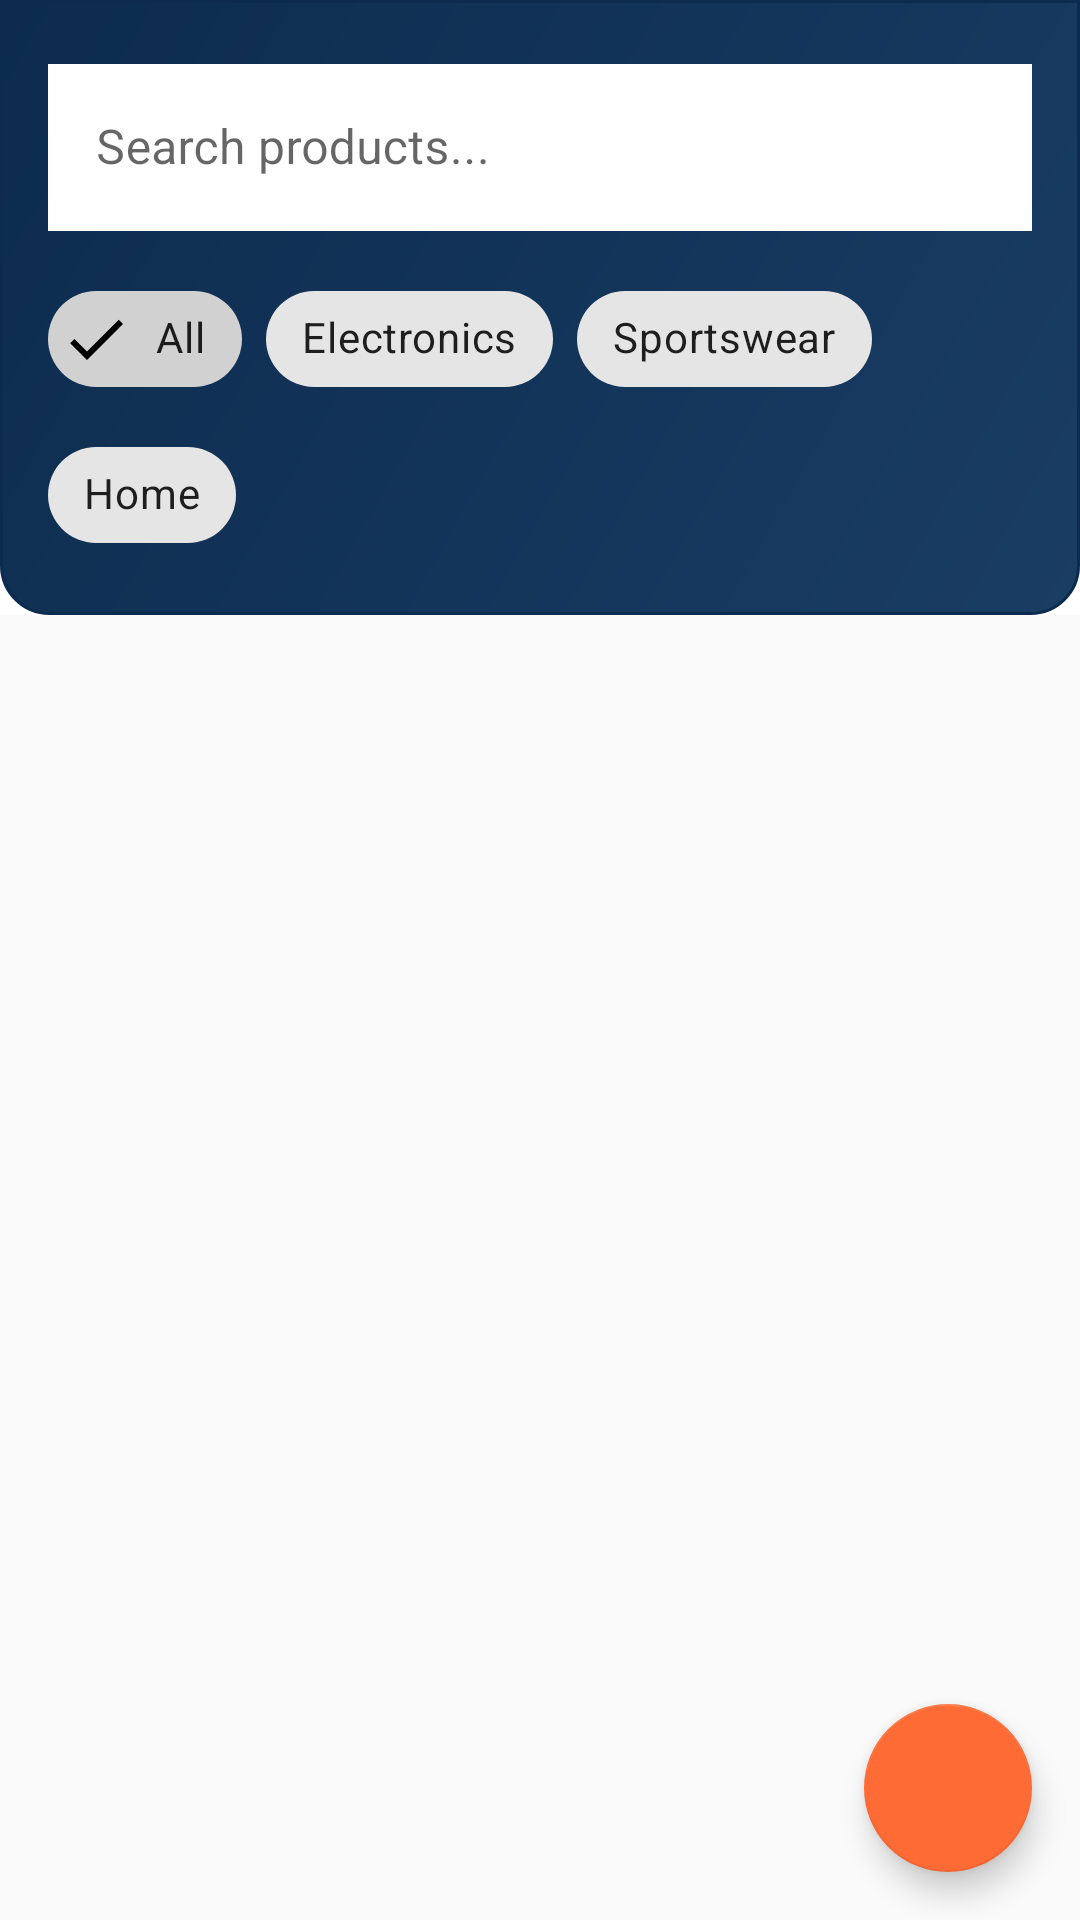

Reconstruct the res/layout file that produces this screen, plus the resources it refers to.
<!-- AndroidManifest.xml: application theme Theme.RadarShop -->
<!-- res/layout/fragment_shop.xml -->
<?xml version="1.0" encoding="utf-8"?>
<androidx.coordinatorlayout.widget.CoordinatorLayout xmlns:android="http://schemas.android.com/apk/res/android"
    xmlns:app="http://schemas.android.com/apk/res-auto"
    android:layout_width="match_parent"
    android:layout_height="match_parent"
    android:background="@color/bg_light">

    
    <com.google.android.material.appbar.AppBarLayout
        android:layout_width="match_parent"
        android:layout_height="wrap_content"
        android:background="@color/bg_primary"
        app:elevation="4dp">

        <com.google.android.material.appbar.CollapsingToolbarLayout
            android:background="@drawable/stylish_header_background"
            android:layout_width="match_parent"
            android:layout_height="wrap_content"
            app:layout_scrollFlags="scroll|exitUntilCollapsed"
            app:titleEnabled="false">

            
            <LinearLayout
                android:layout_width="match_parent"
                android:layout_height="wrap_content"
                android:orientation="vertical"
                android:padding="16dp"
                app:layout_collapseMode="parallax">

                
                <com.google.android.material.textfield.TextInputLayout
                    android:id="@+id/textInputLayoutSearch"
                    android:layout_width="match_parent"
                    android:layout_height="wrap_content"
                    android:layout_marginBottom="12dp"
                    app:boxStrokeColor="#E0E0E0"
                    app:hintTextColor="#757575"
                    app:endIconMode="custom"
                    app:endIconDrawable="@drawable/ic_mic"
                    app:endIconContentDescription="Voice Search"
                    style="@style/Widget.MaterialComponents.TextInputLayout.OutlinedBox">

                    <com.google.android.material.textfield.TextInputEditText
                        android:id="@+id/etSearch"
                        android:layout_width="match_parent"
                        android:layout_height="wrap_content"
                        android:hint="Search products..."
                        android:imeOptions="actionSearch"
                        android:background="@color/white"
                        android:inputType="text" />

                </com.google.android.material.textfield.TextInputLayout>

                
                <com.google.android.material.chip.ChipGroup
                    android:id="@+id/chipGroupFilters"
                    android:layout_width="match_parent"
                    android:layout_height="wrap_content"
                    app:chipSpacingHorizontal="8dp"
                    app:chipSpacingVertical="4dp">

                    <com.google.android.material.chip.Chip
                        android:id="@+id/chipAll"
                        android:layout_width="wrap_content"
                        android:layout_height="wrap_content"
                        android:text="All"
                        android:checked="true"
                        style="@style/Widget.MaterialComponents.Chip.Filter" />

                    <com.google.android.material.chip.Chip
                        android:id="@+id/chipElectronics"
                        android:layout_width="wrap_content"
                        android:layout_height="wrap_content"
                        android:text="Electronics"
                        style="@style/Widget.MaterialComponents.Chip.Filter" />

                    <com.google.android.material.chip.Chip
                        android:id="@+id/chipClothing"
                        android:layout_width="wrap_content"
                        android:layout_height="wrap_content"
                        android:text="Sportswear"
                        style="@style/Widget.MaterialComponents.Chip.Filter" />

                    <com.google.android.material.chip.Chip
                        android:id="@+id/chipHome"
                        android:layout_width="wrap_content"
                        android:layout_height="wrap_content"
                        android:text="Home"
                        style="@style/Widget.MaterialComponents.Chip.Filter" />

                </com.google.android.material.chip.ChipGroup>

            </LinearLayout>

        </com.google.android.material.appbar.CollapsingToolbarLayout>

    </com.google.android.material.appbar.AppBarLayout>

    
    <androidx.core.widget.NestedScrollView
        android:layout_width="match_parent"
        android:layout_height="match_parent"
        app:layout_behavior="@string/appbar_scrolling_view_behavior">

        <LinearLayout
            android:layout_width="match_parent"
            android:layout_height="wrap_content"
            android:orientation="vertical">

            
            <androidx.recyclerview.widget.RecyclerView
                android:id="@+id/rvProducts"
                android:layout_width="match_parent"
                android:layout_height="wrap_content"
                android:padding="8dp"
                android:clipToPadding="false"
                android:nestedScrollingEnabled="false" />

            
            <ProgressBar
                android:id="@+id/progressBar"
                android:layout_width="wrap_content"
                android:layout_height="wrap_content"
                android:layout_gravity="center"
                android:layout_margin="16dp"
                android:visibility="gone" />

            
            <LinearLayout
                android:id="@+id/layoutEmptyState"
                android:layout_width="match_parent"
                android:layout_height="wrap_content"
                android:orientation="vertical"
                android:gravity="center"
                android:padding="32dp"
                android:visibility="gone">

                <ImageView
                    android:layout_width="80dp"
                    android:layout_height="80dp"
                    android:src="@drawable/ic_empty_cart"
                    android:alpha="0.3"
                    android:layout_marginBottom="16dp" />

                <TextView
                    android:layout_width="wrap_content"
                    android:layout_height="wrap_content"
                    android:text="No products found"
                    android:textSize="18sp"
                    android:textStyle="bold"
                    android:textColor="@color/grey_light"
                    android:layout_marginBottom="8dp" />

                <TextView
                    android:layout_width="wrap_content"
                    android:layout_height="wrap_content"
                    android:text="Try adjusting your search or filters"
                    android:textSize="14sp"
                    android:textColor="@color/white_dark"
                    android:gravity="center" />

            </LinearLayout>

        </LinearLayout>

    </androidx.core.widget.NestedScrollView>

    
    <com.google.android.material.floatingactionbutton.FloatingActionButton
        android:id="@+id/fabCart"
        android:layout_width="wrap_content"
        android:layout_height="wrap_content"
        android:layout_gravity="bottom|end"
        android:layout_margin="16dp"
        android:src="@drawable/ic_shopping_cart"
        app:backgroundTint="@color/orange"
        app:tint="@color/text_primary"
        app:fabSize="normal" />

    
    <TextView
        android:id="@+id/tvCartBadge"
        android:layout_width="wrap_content"
        android:layout_height="wrap_content"
        android:layout_gravity="bottom|end"
        android:layout_marginBottom="8dp"
        android:layout_marginEnd="8dp"
        android:background="@drawable/shopping_badge_background"
        android:text="0"
        android:textColor="@android:color/white"
        android:textSize="12sp"
        android:textStyle="bold"
        android:minWidth="24dp"
        android:minHeight="24dp"
        android:gravity="center"
        android:visibility="gone" />

</androidx.coordinatorlayout.widget.CoordinatorLayout>
<!-- resources referenced by this layout -->
<resources>
  <color name="bg_light">@color/white_midtone</color>
  <color name="bg_primary">@color/white</color>
  <color name="grey_light">#757575</color>
  <color name="orange">#FF6B35</color>
  <color name="text_primary">@color/grey_dark</color>
  <color name="white">#FFFFFF</color>
  <color name="white_dark">#E0E0E0</color>
  <!-- drawable ic_empty_cart (drawable) -->
  <?xml version="1.0" encoding="utf-8"?>
  <vector xmlns:android="http://schemas.android.com/apk/res/android"
      android:width="24dp"
      android:height="24dp"
      android:viewportWidth="24"
      android:viewportHeight="24"
      android:tint="@color/text_secondary">
      <path
          android:fillColor="@android:color/white"
          android:pathData="M7,18c-1.1,0 -2,0.9 -2,2s0.9,2 2,2 2,-0.9 2,-2 -0.9,-2 -2,-2zM1,2v2h2l3.6,7.59 -1.35,2.45c-0.16,0.28 -0.25,0.61 -0.25,0.96 0,1.1 0.9,2 2,2h12v-2H7.42c-0.14,0 -0.25,-0.11 -0.25,-0.25l0.03,-0.12L8.1,13h7.45c0.75,0 1.41,-0.41 1.75,-1.03L21.7,4H5.21l-0.94,-2H1zM17,18c-1.1,0 -2,0.9 -2,2s0.9,2 2,2 2,-0.9 2,-2 -0.9,-2 -2,-2z"/>
  </vector>
  <!-- drawable shopping_badge_background (drawable) -->
  <?xml version="1.0" encoding="utf-8"?>
  <shape xmlns:android="http://schemas.android.com/apk/res/android"
      android:shape="rectangle">
      <solid android:color="@color/badge_color" />
      <corners android:radius="12dp" />
  </shape>
  <!-- drawable stylish_header_background (drawable) -->
  <?xml version="1.0" encoding="utf-8"?>
  <shape xmlns:android="http://schemas.android.com/apk/res/android"
      android:shape="rectangle">
      <gradient
          android:startColor="@color/blue"
          android:endColor="@color/blue_dark"
          android:angle="135" />
      <corners
          android:bottomRightRadius="16dp"
          android:bottomLeftRadius="16dp" />
      <stroke
          android:width="1dp"
          android:color="@color/blue_dark" />
  </shape>
  <string name="appbar_scrolling_view_behavior">com.google.android.material.appbar.AppBarLayout$ScrollingViewBehavior</string>
  <style name="Theme.RadarShop" parent="Theme.MaterialComponents.DayNight.NoActionBar">
          <item name="colorPrimary">@color/blue_bright</item>
          <item name="colorPrimaryVariant">@color/blue_light</item>
          <item name="colorOnPrimary">@android:color/white</item>
  
          <item name="colorSecondary">@color/orange</item>
          <item name="colorSecondaryVariant">@color/orange_dark</item>
          <item name="colorOnSecondary">@android:color/black</item>
  
          <item name="android:statusBarColor">?attr/colorPrimaryVariant</item>
      </style>
  <color name="white_midtone">#F5F5F5</color>
  <color name="grey_dark">#212121</color>
  <color name="text_secondary">@color/grey_light</color>
  <color name="badge_color">@color/red</color>
  <color name="blue">#1A3D64</color>
  <color name="blue_dark">#0C2B4E</color>
  <color name="blue_bright">#2196F3</color>
  <color name="blue_light">#1D546C</color>
  <color name="orange_dark">#E55A2B</color>
  <color name="red">#F44336</color>
</resources>
